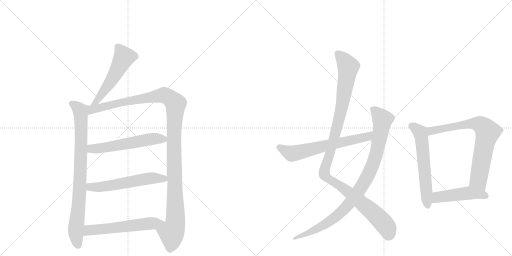
t = 0.00 s
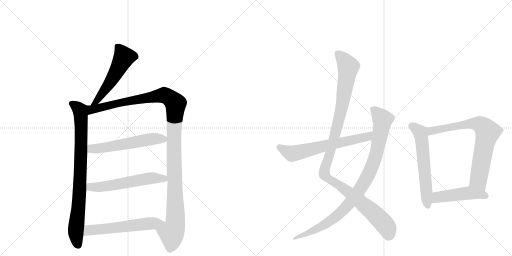
t = 2.04 s
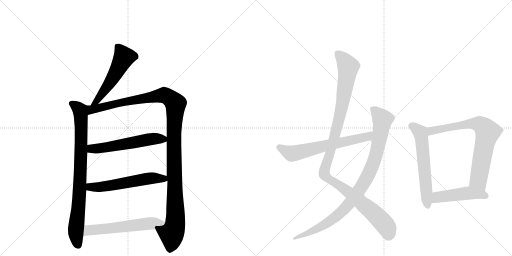
t = 4.08 s
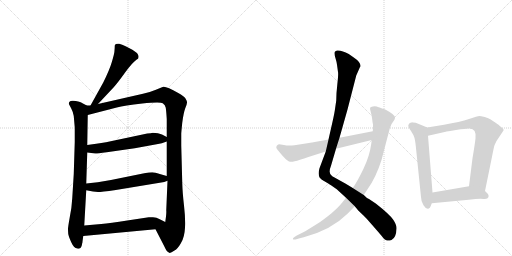
t = 6.12 s
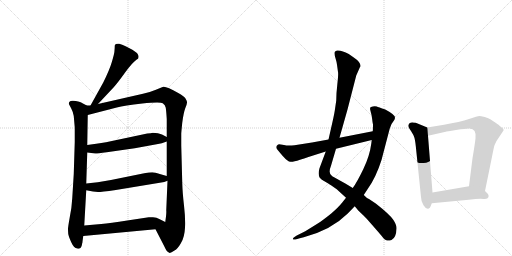
t = 8.15 s
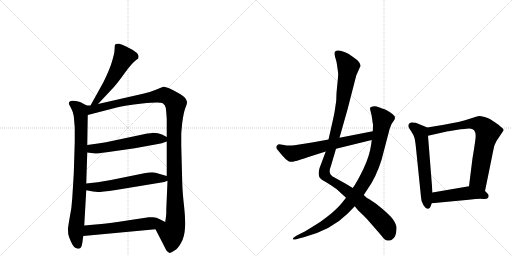
t = 10.19 s

The animated SVG that drew these frames (rendered in a browser with its animation timeline set to each time). Animation: 12 CSS @keyframes rules; one cycle of 10.19 s.

<svg version="1.1" viewBox="0 0 2048 1024" xmlns="http://www.w3.org/2000/svg">
  <g stroke="lightgray" stroke-dasharray="1,1" stroke-width="1" transform="scale(4, 4)">
    <line x1="0" y1="0" x2="256" y2="256"></line>
    <line x1="256" y1="0" x2="0" y2="256"></line>
    <line x1="128" y1="0" x2="128" y2="256"></line>
    <line x1="0" y1="128" x2="256" y2="128"></line>
    <line x1="256" y1="0" x2="512" y2="256"></line>
    <line x1="512" y1="0" x2="256" y2="256"></line>
    <line x1="384" y1="0" x2="384" y2="256"></line>
    <line x1="256" y1="128" x2="512" y2="128"></line>
  </g>
<g transform="scale(1, -1) translate(0, -850)">
   <style type="text/css">
    @keyframes keyframes0 {
      from {
       stroke: black;
       stroke-dashoffset: 535;
       stroke-width: 128;
       }
       64% {
       animation-timing-function: step-end;
       stroke: black;
       stroke-dashoffset: 0;
       stroke-width: 128;
       }
       to {
       stroke: black;
       stroke-width: 1024;
       }
       }
       #make-me-a-hanzi-animation-0 {
         animation: keyframes0 0.685384s both;
         animation-delay: 0.000000s;
         animation-timing-function: linear;
       }
    @keyframes keyframes1 {
      from {
       stroke: black;
       stroke-dashoffset: 841;
       stroke-width: 128;
       }
       73% {
       animation-timing-function: step-end;
       stroke: black;
       stroke-dashoffset: 0;
       stroke-width: 128;
       }
       to {
       stroke: black;
       stroke-width: 1024;
       }
       }
       #make-me-a-hanzi-animation-1 {
         animation: keyframes1 0.934408s both;
         animation-delay: 0.685384s;
         animation-timing-function: linear;
       }
    @keyframes keyframes2 {
      from {
       stroke: black;
       stroke-dashoffset: 1213;
       stroke-width: 128;
       }
       80% {
       animation-timing-function: step-end;
       stroke: black;
       stroke-dashoffset: 0;
       stroke-width: 128;
       }
       to {
       stroke: black;
       stroke-width: 1024;
       }
       }
       #make-me-a-hanzi-animation-2 {
         animation: keyframes2 1.237142s both;
         animation-delay: 1.619792s;
         animation-timing-function: linear;
       }
    @keyframes keyframes3 {
      from {
       stroke: black;
       stroke-dashoffset: 566;
       stroke-width: 128;
       }
       65% {
       animation-timing-function: step-end;
       stroke: black;
       stroke-dashoffset: 0;
       stroke-width: 128;
       }
       to {
       stroke: black;
       stroke-width: 1024;
       }
       }
       #make-me-a-hanzi-animation-3 {
         animation: keyframes3 0.710612s both;
         animation-delay: 2.856934s;
         animation-timing-function: linear;
       }
    @keyframes keyframes4 {
      from {
       stroke: black;
       stroke-dashoffset: 572;
       stroke-width: 128;
       }
       65% {
       animation-timing-function: step-end;
       stroke: black;
       stroke-dashoffset: 0;
       stroke-width: 128;
       }
       to {
       stroke: black;
       stroke-width: 1024;
       }
       }
       #make-me-a-hanzi-animation-4 {
         animation: keyframes4 0.715495s both;
         animation-delay: 3.567546s;
         animation-timing-function: linear;
       }
    @keyframes keyframes5 {
      from {
       stroke: black;
       stroke-dashoffset: 578;
       stroke-width: 128;
       }
       65% {
       animation-timing-function: step-end;
       stroke: black;
       stroke-dashoffset: 0;
       stroke-width: 128;
       }
       to {
       stroke: black;
       stroke-width: 1024;
       }
       }
       #make-me-a-hanzi-animation-5 {
         animation: keyframes5 0.720378s both;
         animation-delay: 4.283040s;
         animation-timing-function: linear;
       }
    @keyframes keyframes6 {
      from {
       stroke: black;
       stroke-dashoffset: 1127;
       stroke-width: 128;
       }
       79% {
       animation-timing-function: step-end;
       stroke: black;
       stroke-dashoffset: 0;
       stroke-width: 128;
       }
       to {
       stroke: black;
       stroke-width: 1024;
       }
       }
       #make-me-a-hanzi-animation-6 {
         animation: keyframes6 1.167155s both;
         animation-delay: 5.003418s;
         animation-timing-function: linear;
       }
    @keyframes keyframes7 {
      from {
       stroke: black;
       stroke-dashoffset: 947;
       stroke-width: 128;
       }
       76% {
       animation-timing-function: step-end;
       stroke: black;
       stroke-dashoffset: 0;
       stroke-width: 128;
       }
       to {
       stroke: black;
       stroke-width: 1024;
       }
       }
       #make-me-a-hanzi-animation-7 {
         animation: keyframes7 1.020671s both;
         animation-delay: 6.170573s;
         animation-timing-function: linear;
       }
    @keyframes keyframes8 {
      from {
       stroke: black;
       stroke-dashoffset: 642;
       stroke-width: 128;
       }
       68% {
       animation-timing-function: step-end;
       stroke: black;
       stroke-dashoffset: 0;
       stroke-width: 128;
       }
       to {
       stroke: black;
       stroke-width: 1024;
       }
       }
       #make-me-a-hanzi-animation-8 {
         animation: keyframes8 0.772461s both;
         animation-delay: 7.191243s;
         animation-timing-function: linear;
       }
    @keyframes keyframes9 {
      from {
       stroke: black;
       stroke-dashoffset: 598;
       stroke-width: 128;
       }
       66% {
       animation-timing-function: step-end;
       stroke: black;
       stroke-dashoffset: 0;
       stroke-width: 128;
       }
       to {
       stroke: black;
       stroke-width: 1024;
       }
       }
       #make-me-a-hanzi-animation-9 {
         animation: keyframes9 0.736654s both;
         animation-delay: 7.963704s;
         animation-timing-function: linear;
       }
    @keyframes keyframes10 {
      from {
       stroke: black;
       stroke-dashoffset: 746;
       stroke-width: 128;
       }
       71% {
       animation-timing-function: step-end;
       stroke: black;
       stroke-dashoffset: 0;
       stroke-width: 128;
       }
       to {
       stroke: black;
       stroke-width: 1024;
       }
       }
       #make-me-a-hanzi-animation-10 {
         animation: keyframes10 0.857096s both;
         animation-delay: 8.700358s;
         animation-timing-function: linear;
       }
    @keyframes keyframes11 {
      from {
       stroke: black;
       stroke-dashoffset: 472;
       stroke-width: 128;
       }
       61% {
       animation-timing-function: step-end;
       stroke: black;
       stroke-dashoffset: 0;
       stroke-width: 128;
       }
       to {
       stroke: black;
       stroke-width: 1024;
       }
       }
       #make-me-a-hanzi-animation-11 {
         animation: keyframes11 0.634115s both;
         animation-delay: 9.557454s;
         animation-timing-function: linear;
       }
</style>
<path d="M 392 434 L 454 500 Q 468 515 499 558 Q 530 601 547 612 L 552 615 Q 553 616 554 622 Q 555 627 550 635 Q 546 642 516 658 Q 486 673 477 675 Q 469 676 463 674 Q 461 672 459 668 Q 459 657 458 648 Q 458 638 448 604 Q 438 570 413 520 L 362 428 C 347 402 371 412 392 434 Z" fill="lightgray"></path> 
<path d="M 347 428 L 328 438 Q 324 442 303 446 Q 283 450 277 442 Q 275 436 276 433 L 285 416 Q 292 403 295 386 L 299 340 L 299 282 L 295 154 L 289 57 Q 287 19 279 -19 Q 272 -58 272 -66 Q 272 -75 273 -86 Q 275 -97 285 -119 Q 295 -142 309 -144 Q 322 -148 327 -132 L 329 -122 Q 330 -120 330 -116 L 333 -94 L 337 -52 L 345 89 L 345 116 L 349 240 L 349 270 L 351 390 C 351 420 352 426 347 428 Z" fill="lightgray"></path> 
<path d="M 572 475 L 392 434 L 362 428 L 347 428 C 317 425 322 382 351 390 L 467 420 Q 497 429 569 436 Q 641 443 651 437 Q 661 431 663 419 Q 665 406 667 374 L 667 302 L 667 284 L 667 146 L 670 127 L 665 9 Q 666 2 664 -16 L 661 -38 C 657 -68 608 -40 622 -67 L 658 -137 Q 667 -158 677 -161 Q 681 -164 698 -152 Q 711 -145 724 -122 Q 738 -99 740 -61 Q 742 -24 736 28 Q 730 80 729 118 L 725 268 L 725 314 Q 725 320 729 359 Q 734 398 741 417 Q 749 436 748 441 Q 748 446 742 456 Q 736 466 713 478 Q 664 506 653 503 L 621 490 Q 600 481 572 475 Z" fill="lightgray"></path> 
<path d="M 349 240 L 381 236 Q 384 235 427 241 L 539 257 L 632 274 Q 645 276 667 284 C 688 291 688 291 667 302 L 648 312 Q 634 319 611 319 Q 605 317 589 316 L 424 281 Q 406 279 385 275 L 349 270 C 319 266 319 244 349 240 Z" fill="lightgray"></path> 
<path d="M 345 89 L 372 84 L 392 82 Q 404 82 463 90 L 657 122 L 670 127 C 697 137 696 138 667 146 L 639 154 Q 621 161 609 161 Q 597 161 577 157 L 444 130 L 391 121 L 345 116 C 315 113 316 94 345 89 Z" fill="lightgray"></path> 
<path d="M 333 -94 L 622 -67 C 652 -64 688 -51 661 -38 L 637 -26 Q 627 -20 612 -19 Q 598 -18 595 -19 L 509 -32 Q 440 -43 405 -46 L 337 -52 C 307 -55 303 -97 333 -94 Z" fill="lightgray"></path> 
<path d="M 1440 582 L 1441 583 Q 1445 600 1415 620 L 1395 634 Q 1393 636 1374.5 643 Q 1356 650 1348 648 Q 1340 646 1339 642 Q 1337 633 1342 617 Q 1347 601 1348 591 L 1352 562 Q 1354 553 1349.5 515 Q 1345 477 1345 448 L 1339 407 Q 1336 388 1324 336 L 1314 292 L 1303 244 L 1278 177 Q 1271 153 1279 139 Q 1285 132 1296 126 L 1313 116 Q 1316 114 1324 109 L 1347 93 L 1384 59 L 1419 25 L 1433 8 L 1455 -13 Q 1472 -30 1526 -93 Q 1539 -111 1548 -112 Q 1557 -113 1566 -110 Q 1585 -101 1586 -64 Q 1587 -50 1573 -29 Q 1559 -8 1503 36 L 1476 54 Q 1468 56 1455 70 L 1411 98 L 1383 115 L 1329 145 Q 1311 155 1324 187 L 1344 255 L 1358 299 L 1390 412 L 1425 548 L 1440 582 Z" fill="lightgray"></path> 
<path d="M 1384 59 L 1369 40 Q 1354 21 1325 -4 Q 1285 -36 1271 -44 L 1221 -75 L 1187 -92 L 1178 -98 Q 1171 -102 1171.5 -105.5 Q 1172 -109 1182 -108 L 1199 -103 L 1215 -99 Q 1325 -70 1391 -4 L 1419 25 L 1455 70 L 1472 96 Q 1504 141 1526 210 L 1559 336 L 1563 346 Q 1567 357 1573 364 Q 1579 371 1580 378 Q 1583 390 1541 412 Q 1513 422 1507 424 Q 1501 426 1491.5 424.5 Q 1482 423 1480.5 419 Q 1479 415 1483 402.5 Q 1487 390 1488.5 375 Q 1490 360 1492 352 Q 1492 333 1491 325 L 1487 290 L 1485 275 Q 1479 227 1453.5 174 Q 1428 121 1411 98 L 1384 59 Z" fill="lightgray"></path> 
<path d="M 1314 292 L 1248 280 L 1178 269 Q 1151 266 1136 270 Q 1120 273 1116 273 Q 1111 273 1107 267 Q 1103 261 1107 255 Q 1111 249 1131 226 Q 1151 203 1162 203 Q 1173 202 1200 211 Q 1227 220 1303 244 L 1344 255 L 1487 290 C 1516 297 1520 331 1491 325 L 1358 299 L 1314 292 Z" fill="lightgray"></path> 
<path d="M 1709 340 L 1663 359 L 1651 360 L 1649 361 Q 1648 361 1639 358 Q 1633 352 1633 347 Q 1633 342 1644 326 Q 1655 309 1657 301 Q 1660 293 1663 267 L 1684 62 Q 1684 45 1694 29 Q 1704 13 1713 15 Q 1721 17 1723 26 L 1727 37 L 1730 80 L 1712 307 C 1710 337 1709 340 1709 340 Z" fill="lightgray"></path> 
<path d="M 1940 86 L 1968 223 Q 1969 229 1973 248 L 1976 262 Q 1977 269 1986 286 L 2012 325 Q 2018 331 2009 338 Q 2000 345 1998 347 Q 1996 349 1994 351 Q 1991 353 1981 360 Q 1971 367 1963 372 Q 1955 377 1939 382 Q 1922 386 1917 386 Q 1911 386 1876 374 Q 1841 362 1776 351 L 1709 340 C 1679 335 1683 300 1712 307 L 1783 323 Q 1784 324 1824 330 Q 1864 336 1875 336 Q 1907 338 1902 296 Q 1899 270 1890 217 L 1876 105 C 1872 75 1934 57 1940 86 Z" fill="lightgray"></path> 
<path d="M 1727 37 L 1875 51 Q 1917 56 1934 54 Q 1951 52 1954 62 Q 1956 72 1950 76 L 1940 86 C 1919 107 1906 110 1876 105 L 1730 80 C 1700 75 1697 34 1727 37 Z" fill="lightgray"></path> 
      <clipPath id="make-me-a-hanzi-clip-0">
      <path d="M 392 434 L 454 500 Q 468 515 499 558 Q 530 601 547 612 L 552 615 Q 553 616 554 622 Q 555 627 550 635 Q 546 642 516 658 Q 486 673 477 675 Q 469 676 463 674 Q 461 672 459 668 Q 459 657 458 648 Q 458 638 448 604 Q 438 570 413 520 L 362 428 C 347 402 371 412 392 434 Z" fill="lightgray"></path>
      </clipPath>
      <path clip-path="url(#make-me-a-hanzi-clip-0)" d="M 471 665 L 495 620 L 433 509 L 389 447 L 369 433 " fill="none" id="make-me-a-hanzi-animation-0" stroke-dasharray="407 814" stroke-linecap="round"></path>

      <clipPath id="make-me-a-hanzi-clip-1">
      <path d="M 347 428 L 328 438 Q 324 442 303 446 Q 283 450 277 442 Q 275 436 276 433 L 285 416 Q 292 403 295 386 L 299 340 L 299 282 L 295 154 L 289 57 Q 287 19 279 -19 Q 272 -58 272 -66 Q 272 -75 273 -86 Q 275 -97 285 -119 Q 295 -142 309 -144 Q 322 -148 327 -132 L 329 -122 Q 330 -120 330 -116 L 333 -94 L 337 -52 L 345 89 L 345 116 L 349 240 L 349 270 L 351 390 C 351 420 352 426 347 428 Z" fill="lightgray"></path>
      </clipPath>
      <path clip-path="url(#make-me-a-hanzi-clip-1)" d="M 286 436 L 313 417 L 323 393 L 321 140 L 303 -79 L 313 -131 " fill="none" id="make-me-a-hanzi-animation-1" stroke-dasharray="713 1426" stroke-linecap="round"></path>

      <clipPath id="make-me-a-hanzi-clip-2">
      <path d="M 572 475 L 392 434 L 362 428 L 347 428 C 317 425 322 382 351 390 L 467 420 Q 497 429 569 436 Q 641 443 651 437 Q 661 431 663 419 Q 665 406 667 374 L 667 302 L 667 284 L 667 146 L 670 127 L 665 9 Q 666 2 664 -16 L 661 -38 C 657 -68 608 -40 622 -67 L 658 -137 Q 667 -158 677 -161 Q 681 -164 698 -152 Q 711 -145 724 -122 Q 738 -99 740 -61 Q 742 -24 736 28 Q 730 80 729 118 L 725 268 L 725 314 Q 725 320 729 359 Q 734 398 741 417 Q 749 436 748 441 Q 748 446 742 456 Q 736 466 713 478 Q 664 506 653 503 L 621 490 Q 600 481 572 475 Z" fill="lightgray"></path>
      </clipPath>
      <path clip-path="url(#make-me-a-hanzi-clip-2)" d="M 357 397 L 373 414 L 648 469 L 673 463 L 702 435 L 696 245 L 702 -29 L 696 -66 L 686 -82 L 679 -148 " fill="none" id="make-me-a-hanzi-animation-2" stroke-dasharray="1085 2170" stroke-linecap="round"></path>

      <clipPath id="make-me-a-hanzi-clip-3">
      <path d="M 349 240 L 381 236 Q 384 235 427 241 L 539 257 L 632 274 Q 645 276 667 284 C 688 291 688 291 667 302 L 648 312 Q 634 319 611 319 Q 605 317 589 316 L 424 281 Q 406 279 385 275 L 349 270 C 319 266 319 244 349 240 Z" fill="lightgray"></path>
      </clipPath>
      <path clip-path="url(#make-me-a-hanzi-clip-3)" d="M 355 248 L 367 255 L 412 257 L 598 293 L 659 298 " fill="none" id="make-me-a-hanzi-animation-3" stroke-dasharray="438 876" stroke-linecap="round"></path>

      <clipPath id="make-me-a-hanzi-clip-4">
      <path d="M 345 89 L 372 84 L 392 82 Q 404 82 463 90 L 657 122 L 670 127 C 697 137 696 138 667 146 L 639 154 Q 621 161 609 161 Q 597 161 577 157 L 444 130 L 391 121 L 345 116 C 315 113 316 94 345 89 Z" fill="lightgray"></path>
      </clipPath>
      <path clip-path="url(#make-me-a-hanzi-clip-4)" d="M 353 109 L 361 102 L 389 101 L 613 138 L 654 136 L 661 130 " fill="none" id="make-me-a-hanzi-animation-4" stroke-dasharray="444 888" stroke-linecap="round"></path>

      <clipPath id="make-me-a-hanzi-clip-5">
      <path d="M 333 -94 L 622 -67 C 652 -64 688 -51 661 -38 L 637 -26 Q 627 -20 612 -19 Q 598 -18 595 -19 L 509 -32 Q 440 -43 405 -46 L 337 -52 C 307 -55 303 -97 333 -94 Z" fill="lightgray"></path>
      </clipPath>
      <path clip-path="url(#make-me-a-hanzi-clip-5)" d="M 340 -88 L 356 -71 L 653 -38 " fill="none" id="make-me-a-hanzi-animation-5" stroke-dasharray="450 900" stroke-linecap="round"></path>

      <clipPath id="make-me-a-hanzi-clip-6">
      <path d="M 1440 582 L 1441 583 Q 1445 600 1415 620 L 1395 634 Q 1393 636 1374.5 643 Q 1356 650 1348 648 Q 1340 646 1339 642 Q 1337 633 1342 617 Q 1347 601 1348 591 L 1352 562 Q 1354 553 1349.5 515 Q 1345 477 1345 448 L 1339 407 Q 1336 388 1324 336 L 1314 292 L 1303 244 L 1278 177 Q 1271 153 1279 139 Q 1285 132 1296 126 L 1313 116 Q 1316 114 1324 109 L 1347 93 L 1384 59 L 1419 25 L 1433 8 L 1455 -13 Q 1472 -30 1526 -93 Q 1539 -111 1548 -112 Q 1557 -113 1566 -110 Q 1585 -101 1586 -64 Q 1587 -50 1573 -29 Q 1559 -8 1503 36 L 1476 54 Q 1468 56 1455 70 L 1411 98 L 1383 115 L 1329 145 Q 1311 155 1324 187 L 1344 255 L 1358 299 L 1390 412 L 1425 548 L 1440 582 Z" fill="lightgray"></path>
      </clipPath>
      <path clip-path="url(#make-me-a-hanzi-clip-6)" d="M 1349 636 L 1372 615 L 1393 582 L 1362 397 L 1325 253 L 1299 177 L 1298 152 L 1442 44 L 1505 -12 L 1544 -55 L 1553 -91 " fill="none" id="make-me-a-hanzi-animation-6" stroke-dasharray="999 1998" stroke-linecap="round"></path>

      <clipPath id="make-me-a-hanzi-clip-7">
      <path d="M 1384 59 L 1369 40 Q 1354 21 1325 -4 Q 1285 -36 1271 -44 L 1221 -75 L 1187 -92 L 1178 -98 Q 1171 -102 1171.5 -105.5 Q 1172 -109 1182 -108 L 1199 -103 L 1215 -99 Q 1325 -70 1391 -4 L 1419 25 L 1455 70 L 1472 96 Q 1504 141 1526 210 L 1559 336 L 1563 346 Q 1567 357 1573 364 Q 1579 371 1580 378 Q 1583 390 1541 412 Q 1513 422 1507 424 Q 1501 426 1491.5 424.5 Q 1482 423 1480.5 419 Q 1479 415 1483 402.5 Q 1487 390 1488.5 375 Q 1490 360 1492 352 Q 1492 333 1491 325 L 1487 290 L 1485 275 Q 1479 227 1453.5 174 Q 1428 121 1411 98 L 1384 59 Z" fill="lightgray"></path>
      </clipPath>
      <path clip-path="url(#make-me-a-hanzi-clip-7)" d="M 1489 416 L 1530 372 L 1528 354 L 1498 210 L 1454 116 L 1389 26 L 1340 -20 L 1266 -67 L 1177 -104 " fill="none" id="make-me-a-hanzi-animation-7" stroke-dasharray="819 1638" stroke-linecap="round"></path>

      <clipPath id="make-me-a-hanzi-clip-8">
      <path d="M 1314 292 L 1248 280 L 1178 269 Q 1151 266 1136 270 Q 1120 273 1116 273 Q 1111 273 1107 267 Q 1103 261 1107 255 Q 1111 249 1131 226 Q 1151 203 1162 203 Q 1173 202 1200 211 Q 1227 220 1303 244 L 1344 255 L 1487 290 C 1516 297 1520 331 1491 325 L 1358 299 L 1314 292 Z" fill="lightgray"></path>
      </clipPath>
      <path clip-path="url(#make-me-a-hanzi-clip-8)" d="M 1118 261 L 1167 236 L 1183 238 L 1462 301 L 1484 320 " fill="none" id="make-me-a-hanzi-animation-8" stroke-dasharray="514 1028" stroke-linecap="round"></path>

      <clipPath id="make-me-a-hanzi-clip-9">
      <path d="M 1709 340 L 1663 359 L 1651 360 L 1649 361 Q 1648 361 1639 358 Q 1633 352 1633 347 Q 1633 342 1644 326 Q 1655 309 1657 301 Q 1660 293 1663 267 L 1684 62 Q 1684 45 1694 29 Q 1704 13 1713 15 Q 1721 17 1723 26 L 1727 37 L 1730 80 L 1712 307 C 1710 337 1709 340 1709 340 Z" fill="lightgray"></path>
      </clipPath>
      <path clip-path="url(#make-me-a-hanzi-clip-9)" d="M 1646 353 L 1684 310 L 1711 27 " fill="none" id="make-me-a-hanzi-animation-9" stroke-dasharray="470 940" stroke-linecap="round"></path>

      <clipPath id="make-me-a-hanzi-clip-10">
      <path d="M 1940 86 L 1968 223 Q 1969 229 1973 248 L 1976 262 Q 1977 269 1986 286 L 2012 325 Q 2018 331 2009 338 Q 2000 345 1998 347 Q 1996 349 1994 351 Q 1991 353 1981 360 Q 1971 367 1963 372 Q 1955 377 1939 382 Q 1922 386 1917 386 Q 1911 386 1876 374 Q 1841 362 1776 351 L 1709 340 C 1679 335 1683 300 1712 307 L 1783 323 Q 1784 324 1824 330 Q 1864 336 1875 336 Q 1907 338 1902 296 Q 1899 270 1890 217 L 1876 105 C 1872 75 1934 57 1940 86 Z" fill="lightgray"></path>
      </clipPath>
      <path clip-path="url(#make-me-a-hanzi-clip-10)" d="M 1718 313 L 1732 328 L 1893 357 L 1918 353 L 1940 336 L 1950 319 L 1914 136 L 1936 95 " fill="none" id="make-me-a-hanzi-animation-10" stroke-dasharray="618 1236" stroke-linecap="round"></path>

      <clipPath id="make-me-a-hanzi-clip-11">
      <path d="M 1727 37 L 1875 51 Q 1917 56 1934 54 Q 1951 52 1954 62 Q 1956 72 1950 76 L 1940 86 C 1919 107 1906 110 1876 105 L 1730 80 C 1700 75 1697 34 1727 37 Z" fill="lightgray"></path>
      </clipPath>
      <path clip-path="url(#make-me-a-hanzi-clip-11)" d="M 1734 44 L 1756 63 L 1873 78 L 1941 66 " fill="none" id="make-me-a-hanzi-animation-11" stroke-dasharray="344 688" stroke-linecap="round"></path>

</g>
</svg>
